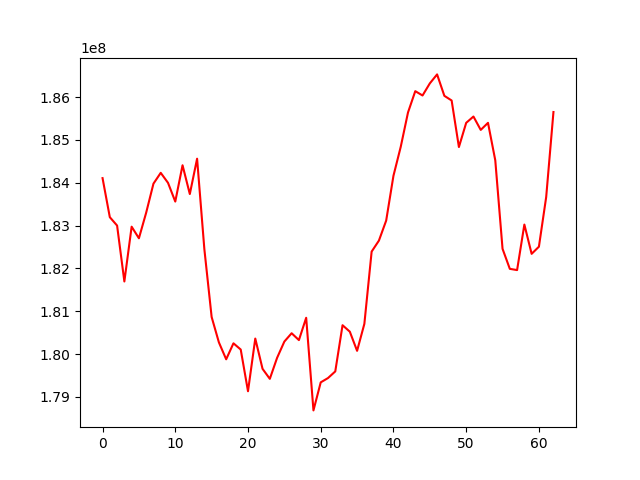

Data behind this chart, as committed beside it:
, 0
0, 184107866
1, 183195476
2, 183000161
3, 181694011
4, 182973740
5, 182702909
6, 183301504
7, 183978634
8, 184231314
9, 183998169
10, 183560276
11, 184408248
12, 183736136
13, 184561359
14, 182447593
15, 180864489
16, 180270748
17, 179876433
18, 180250090
19, 180104475
20, 179130685
21, 180361117
22, 179653927
23, 179419998
24, 179910564
25, 180291019
26, 180485032
27, 180324976
28, 180846429
29, 178683071
30, 179337994
31, 179438468
32, 179593819
33, 180672561
34, 180521671
35, 180074409
36, 180704472
37, 182391687
38, 182648537
39, 183116386
40, 184162804
41, 184838222
42, 185640953
43, 186138966
44, 186037761
45, 186320111
46, 186530243
47, 186029659
48, 185920886
49, 184833671
50, 185398824
51, 185546392
52, 185233689
53, 185399164
54, 184524402
55, 182456725
56, 181989184
57, 181959984
58, 183023443
59, 182339547
... 3 more rows
